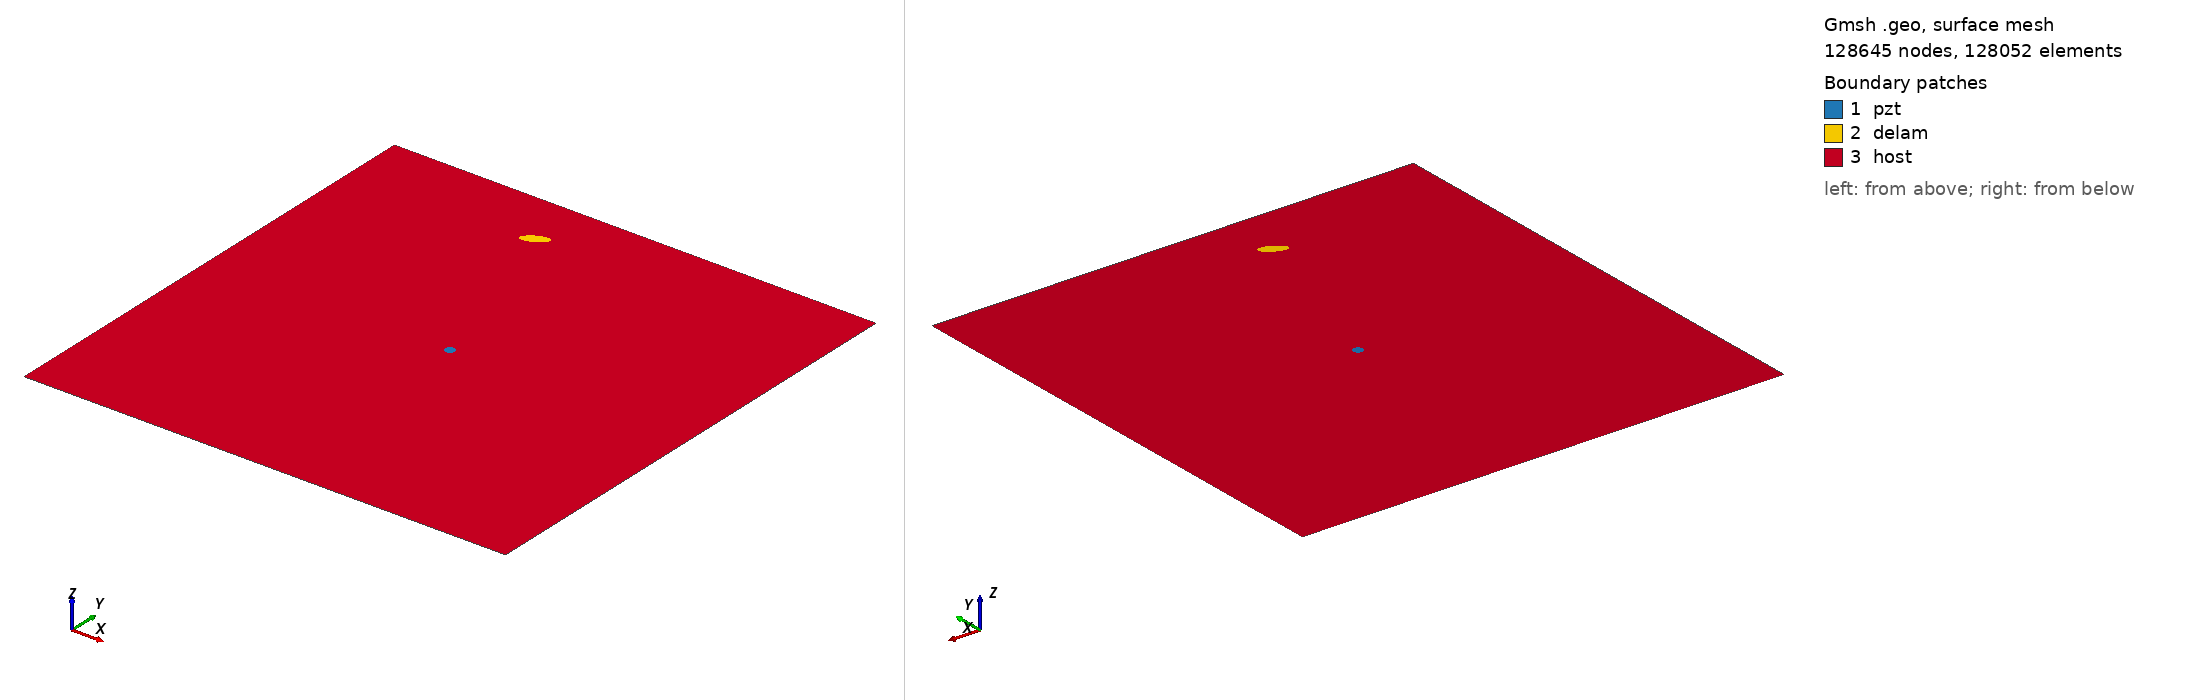

Gmsh geometry script, surface-meshed: 128645 nodes, 128052 surface elements. Boundary patches (legend numbers): 1 pzt, 2 delam, 3 host. Left view from above one corner, right view from below the opposite corner. Legend entries are the model's physical surfaces. The drawing asked Gmsh for element sizes between 1% and 20% of the model's largest extent; the script's own settings can give other sizes.

=== m2_rand_single_delam_464.geo (drawn) ===
SetFactory("OpenCASCADE");
L=0.500000; 
W=0.500000; 
a=0.013431; 
b=0.005651; 
x=0.189447; 
y=0.443336; 
alpha=0.155222 *Pi; 
r=0.005000; 
xpzt=0.250000; 
ypzt=0.250000; 
//+
Point(1) = {0, 0, 0, 1.0};
//+
Point(2) = {L, 0, 0, 1.0};
//+
Point(3) = {L, W, 0, 1.0};
//+
Point(4) = {0, W, 0, 1.0};
//+
Line(1) = {1, 2};
//+
Line(2) = {2, 3};
//+
Line(3) = {3, 4};
//+
Line(4) = {4, 1};
//+
Circle(5) = {xpzt, ypzt, -0, r, 0, 2*Pi};
//+
Ellipse(6) = {x, y, -0, a, b, 0, 2*Pi};
//+
Rotate {{0, 0, 1}, {x, y, 0}, alpha} {
  Curve{6}; 
}
//+
Curve Loop(1) = {4, 1, 2, 3};
//+
Curve Loop(2) = {6};
//+
Curve Loop(3) = {5};
//+
Curve Loop(4) = {6};
//+
Curve Loop(5) = {5};
//+
Plane Surface(1) = {5};
//+
Plane Surface(2) = {4};
//+
Plane Surface(3) = {1, 2, 3};
//+
Point(9) = {xpzt, ypzt, 0, 1.0};
//+
Point{9} In Surface {1};// mesh node at centre of pzt
//+
Physical Surface("pzt") = {1};
//+
Physical Surface("delam") = {2};
//+
Physical Surface("host") = {3};

Mesh.Algorithm = 6; // Frontal
Mesh.CharacteristicLengthFactor = 0.034000;
Mesh.CharacteristicLengthMin = 0.001000;
Mesh.CharacteristicLengthMax = 0.200000;
Mesh.RecombineAll = 1; // Apply recombination algorithm
Mesh.SubdivisionAlgorithm = 1; // 1: all quadrangles
Mesh.Smoothing = 1;
